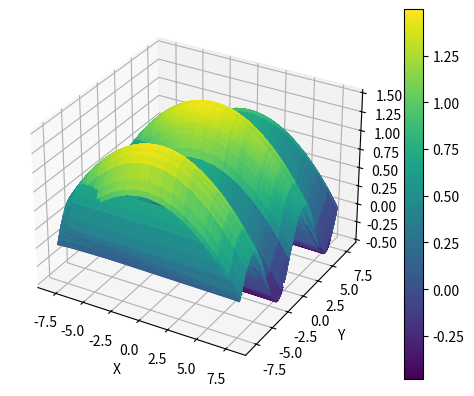

Here is the Python script that generated this plot:
# This is a sample Python script.


# Press Shift+F10 to execute it or replace it with your code.
# Press Double Shift to search everywhere for classes, files, tool windows, actions, and settings.
import numpy as np
import matplotlib.pyplot as plt
from sympy import symbols, sympify
from numpy import sin, cos, pi

# Класс сетки
class Grid:
    def __init__(self, x_min, x_max, y_min, y_max, length):
        self.x_min = x_min
        self.x_max = x_max
        self.y_min = y_min
        self.y_max = y_max
        self.length = length
        print("Создана сетка [{0}, {1}] x [{2}, {3}], сторона квадрата: {4}".format(x_min, x_max, y_min, y_max, length))

    # Длина = ширина сетки
    def len(self):
        return abs(self.x_min) + abs(self.x_max)

# Класс уравнения
class Equation(Grid):
    def __init__(self, x_min, x_max, y_min, y_max, length, equation):
        super().__init__(x_min, x_max, y_min, y_max, length)
        self.equation = equation

    # Массив значений X
    def x_values(self):
        x_ = []
        for i in range(self.y_min, self.y_max):
            for j in range(self.x_min, self.x_max):
                x_.append(np.round(j + np.random.sample(), 4))
        return np.array(x_)

    # Массив значений Y
    def y_values(self):
        y_ = []
        for i in range(self.y_min, self.y_max):
            for j in range(self.x_min, self.x_max):
                y_.append(np.round(i + np.random.sample(), 4))
        return np.array(y_)

    # Преобразование строки уравнения для вычислений
    # def calculate_equation(self, equation, x_value, y_value, pi_value=np.pi):
    #     x, y, pi = symbols('x y pi')
    #     expr = sympify(equation)  # Преобразование строки уравнения в символьное выражение
    #     result = expr.subs({x: x_value, y: y_value, pi: pi_value})  # Подстановка значений переменных в уравнение
    #     result = result.evalf() # Оценка символьного выражения для получения числового значения
    #     return result

    # Массив значений Z
    def z_values(self, x_, y_):
        z_ = []
        for i in range(0, self.len()**2):
            z_.append(eval(self.equation, {"sin": sin, "cos": cos, "pi": pi, "x": x_[i], "y": y_[i]}))
        z_ = np.array(z_)
        return z_

    # Визуализация поверхности
    def visual(self, x_, y_):
        xgrid, ygrid = np.meshgrid(x_, y_)
        # zgrid = 1 - (xgrid/8) ** 2 + 0.5 * np.sin(np.pi/4 * ygrid)
        # zgrid = self.calculate_equation("1 - (x/8) ** 2 + 0.5 * sin(pi/4 * y)", xgrid, ygrid)
        zgrid = eval(self.equation, {"sin": sin, "cos": cos, "pi": pi, "x": xgrid, "y": ygrid})
        fig = plt.figure()
        ax = fig.add_subplot(111, projection='3d')
        surf = ax.plot_surface(xgrid, ygrid, zgrid, rstride = 1, cstride = 1, cmap='viridis')

        # Добавляем метки и цветовую шкалу
        ax.set_xlabel('X')
        ax.set_ylabel('Y')
        ax.set_zlabel('Z')
        fig.colorbar(surf)

        # Отображаем график
        plt.show()


# Press the green button in the gutter to run the script.
if __name__ == '__main__':
    g = Equation(-8, 8, -8, 8, 1, "1 - (x/8) ** 2 + 0.5 * sin(pi/4 * y)")
    # print(g.x_values())
    # print('\n\n\n')
    # print(g.y_values())
    # print('\n\n\n')
    # print(g.z_values("1 - (x/8) ** 2 + 0.5 * sin(pi/4 * y)"))
    x = g.x_values()
    y = g.y_values()
    g.visual(x, y)

# See PyCharm help at https://www.jetbrains.com/help/pycharm/
